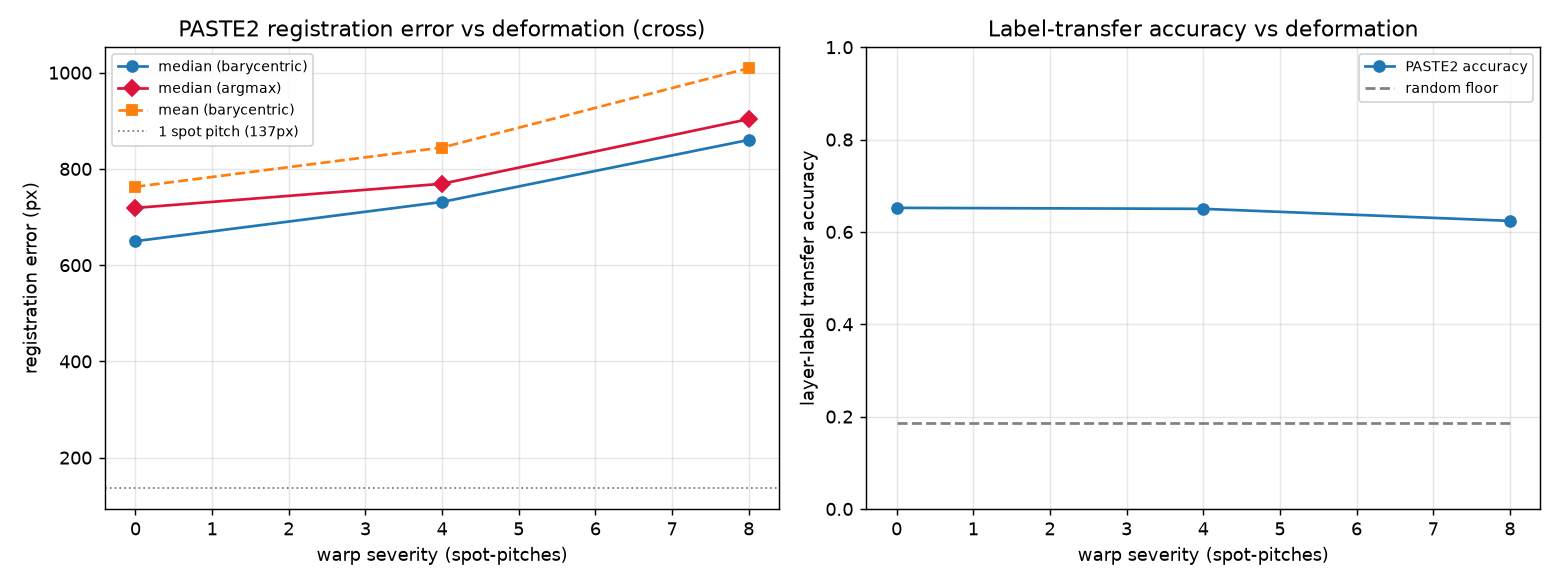

The table this chart was drawn from, first rows:
severity, max_disp_px, mean_disp_px, reg_err_mean, reg_err_median, reg_err_p90, reg_err_mean_argmax, reg_err_median_argmax, reg_err_p90_argmax, n_reg_scored, paste2_acc, random_floor, n_label_scored, runtime_s
0.0, 411, 171.3, 763, 649.9, 1444, 815.1, 719, 1554, 4158, 0.6521, 0.1866, 4220, 124.8
4.0, 1823, 881.1, 844.5, 731.4, 1616, 904.8, 769.2, 1727, 4154, 0.65, 0.1866, 4220, 146.7
8.0, 3646, 1762, 1009, 860.3, 1992, 1065, 903.6, 2114, 4153, 0.6239, 0.1866, 4220, 245.9
